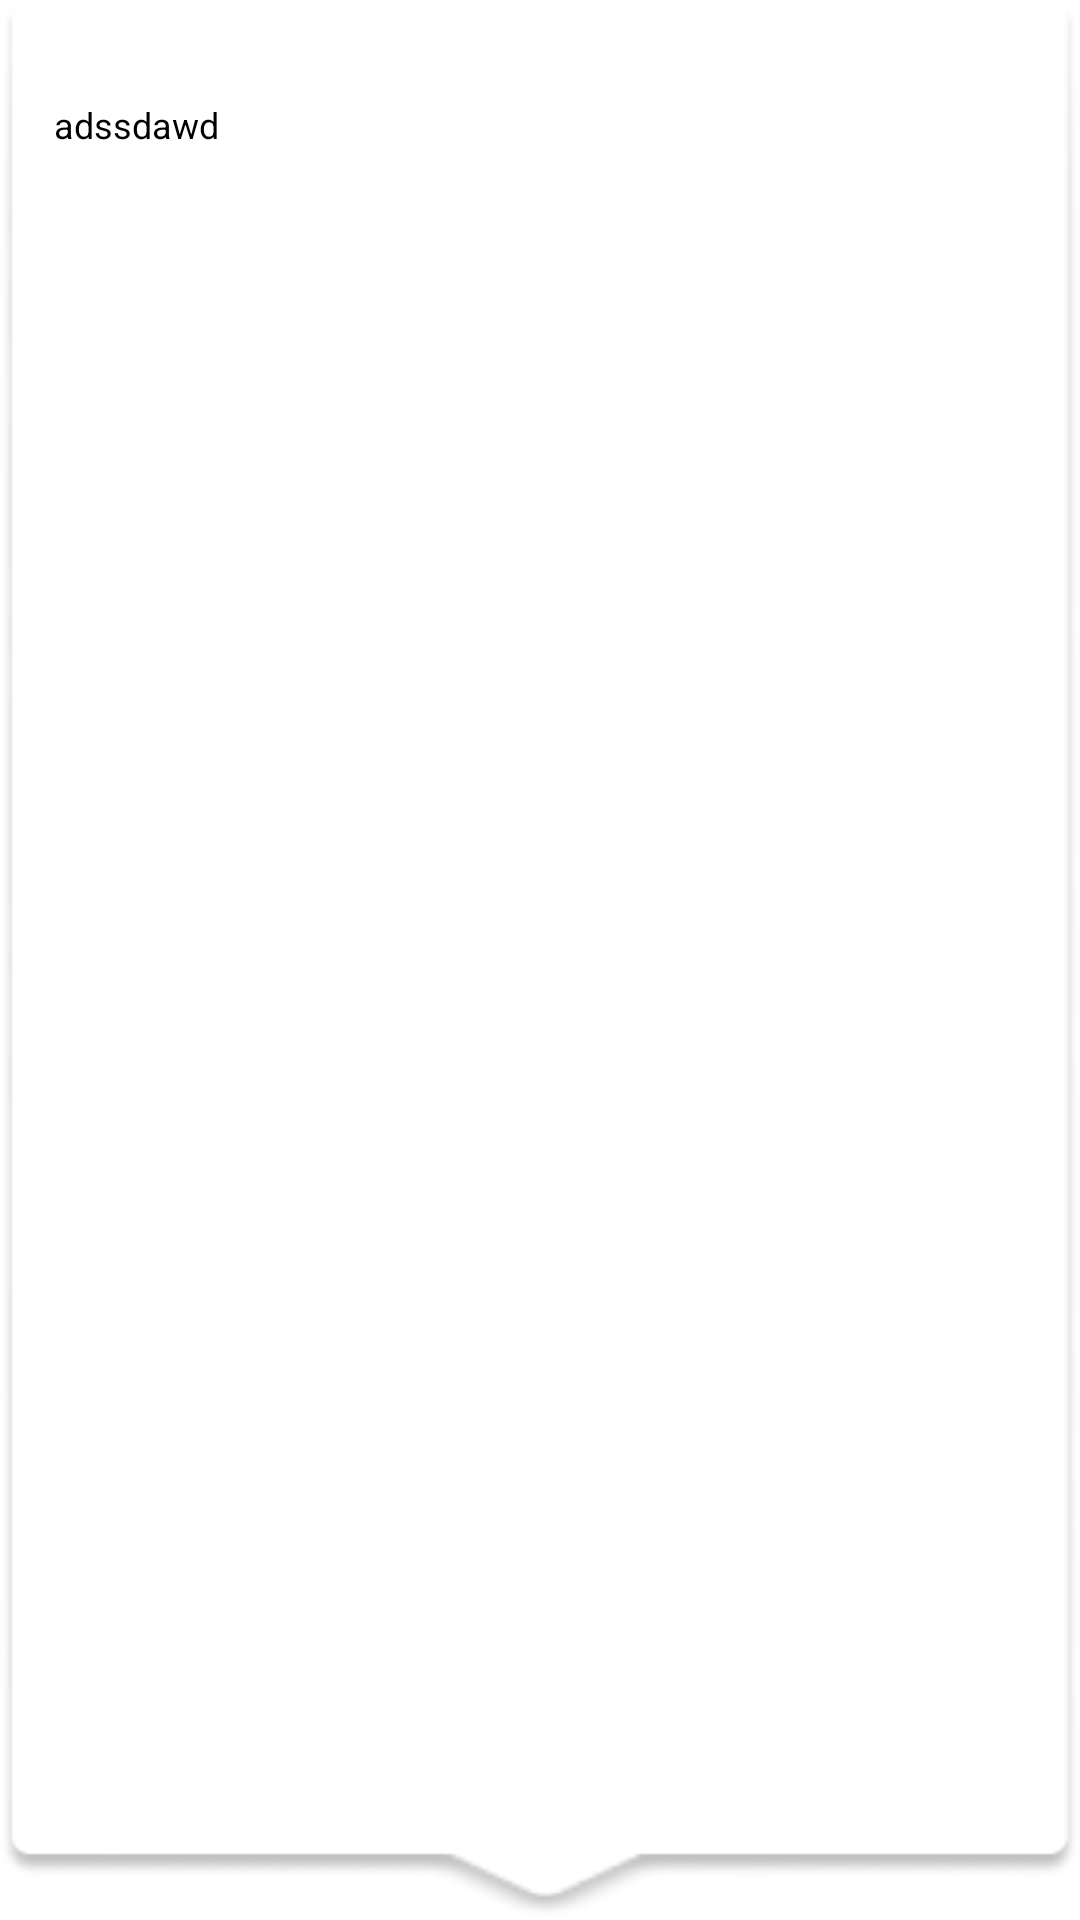

Write the Android layout XML for this screen, with the resource values it uses.
<!-- AndroidManifest.xml: application theme Theme.Moti -->
<!-- res/layout/custom_marker.xml -->
<?xml version="1.0" encoding="utf-8"?>
<LinearLayout xmlns:android="http://schemas.android.com/apk/res/android"
    android:layout_width="wrap_content"
    android:layout_height="wrap_content"
    android:orientation="vertical"
    android:background="@drawable/detail_marker"
    >
    <TextView
        android:id="@+id/marker_detail_head_text"
        android:layout_width="wrap_content"
        android:layout_height="wrap_content"
        android:padding="4dp"
        android:textColor="@android:color/black"
        android:textSize="12sp" />
    <TextView
        android:id="@+id/marker_detail_body_text"
        android:layout_width="wrap_content"
        android:layout_height="wrap_content"
        android:padding="4dp"
        android:textColor="@android:color/black"
        android:text="adssdawd"
        android:textSize="12sp" />
</LinearLayout>
<!-- resources referenced by this layout -->
<resources>
  <style name="Theme.Moti" parent="Base.Theme.Moti" />
  <style name="Base.Theme.Moti" parent="Theme.MaterialComponents.DayNight.DarkActionBar">
          
           <item name="colorPrimary">@color/mt_main</item>
          <item name="windowNoTitle">true</item>
      </style>
  <color name="mt_main">#377BF6</color>
</resources>
